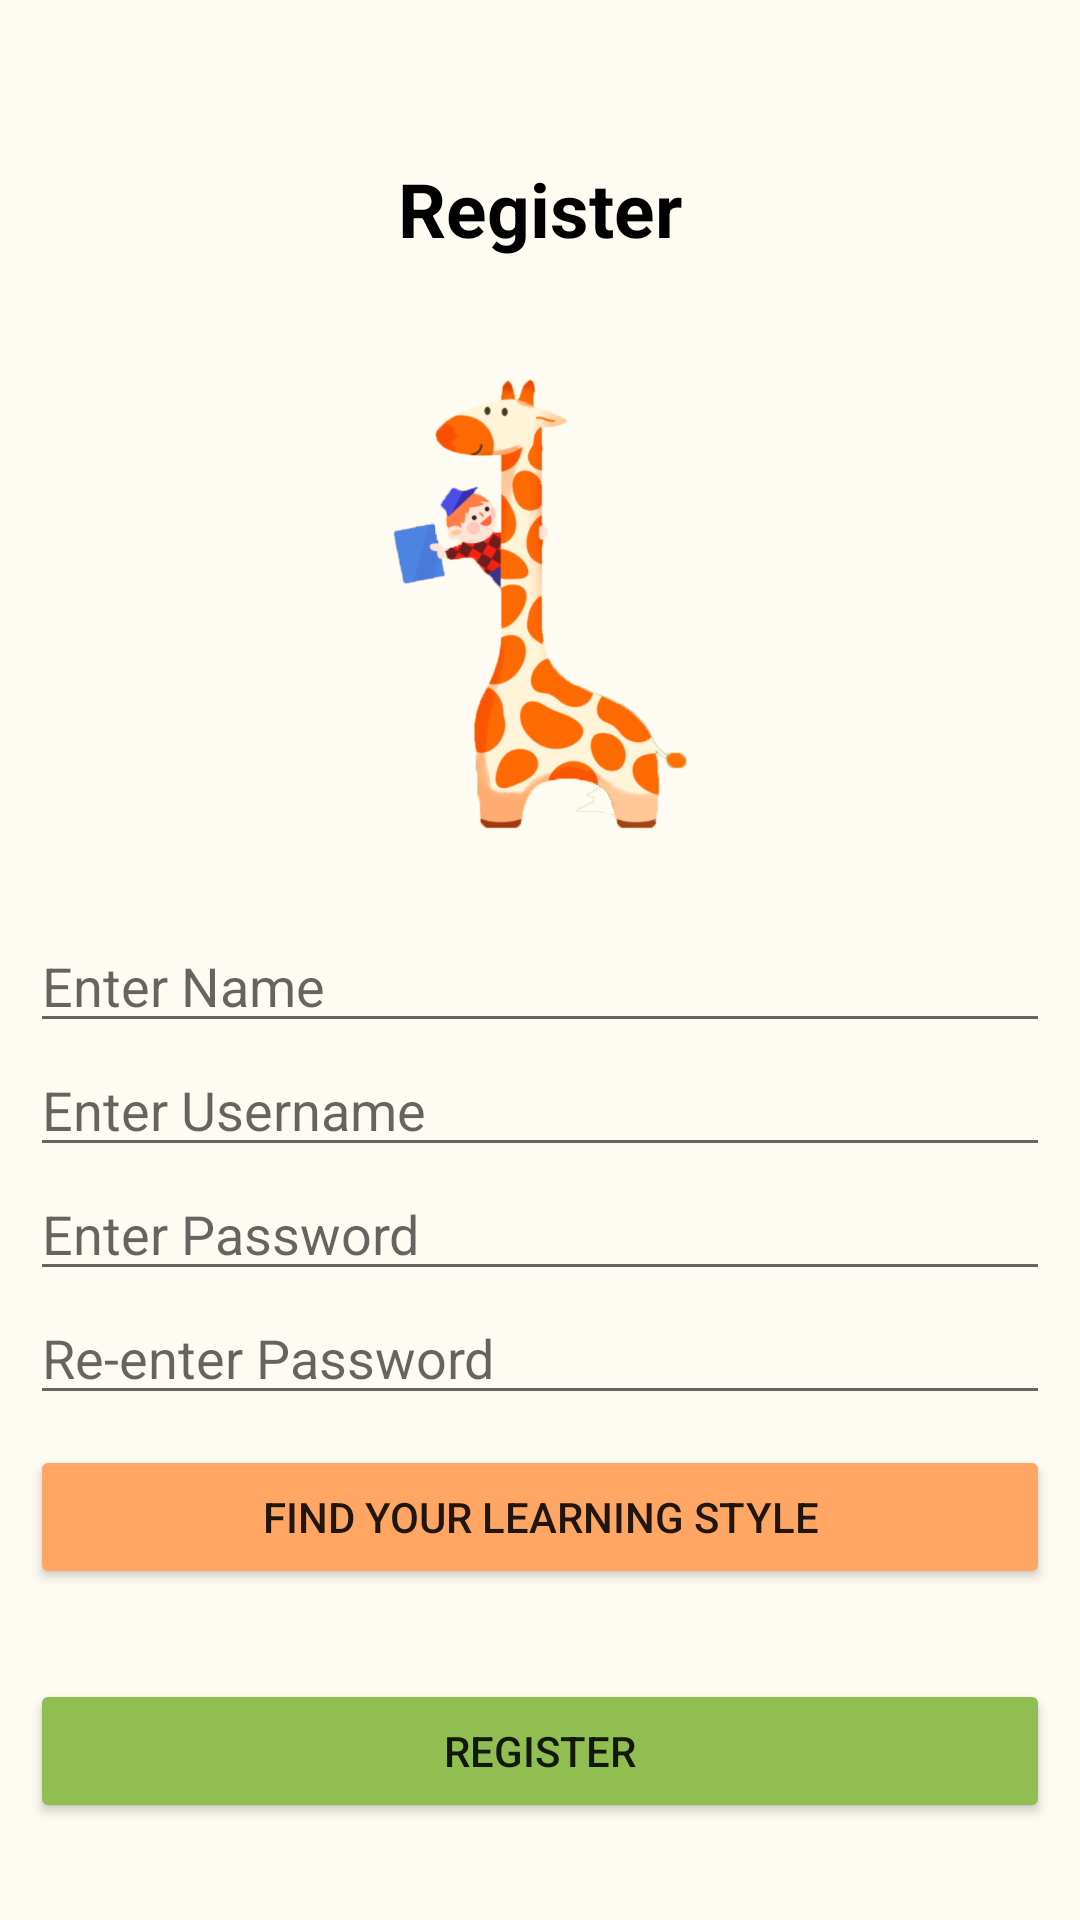

Layout XML and referenced resources for this Android screen:
<!-- AndroidManifest.xml: application theme Theme.MyCorrectApplication -->
<!-- res/layout/student_register.xml -->
<?xml version="1.0" encoding="utf-8"?>
<androidx.constraintlayout.widget.ConstraintLayout xmlns:android="http://schemas.android.com/apk/res/android"
    android:layout_width="match_parent"
    android:layout_height="match_parent"
    xmlns:app="http://schemas.android.com/apk/res-auto"
    android:background="@color/background_off_white">

    <LinearLayout
        android:layout_width="match_parent"
        android:layout_height="wrap_content"
        android:orientation="vertical"
        android:gravity="center"
        app:layout_constraintBottom_toBottomOf="parent"
        app:layout_constraintEnd_toEndOf="parent"
        app:layout_constraintStart_toStartOf="parent"
        app:layout_constraintTop_toTopOf="parent">

        <TextView
            android:layout_width="wrap_content"
            android:layout_height="wrap_content"
            android:layout_gravity="center"
            android:layout_marginTop="20dp"
            android:layout_marginBottom="20dp"
            android:text="Register"
            android:textSize="25sp"
            android:textStyle="bold"
            android:textColor="@color/black"></TextView>

        <ImageView
            android:layout_width="150dp"
            android:layout_height="150dp"
            android:src="@drawable/giraffe"
            android:layout_marginTop="20dp"/>

        <LinearLayout
            android:layout_width="match_parent"
            android:layout_height="wrap_content"
            android:orientation="vertical"
            android:layout_marginTop="30dp"
            android:layout_marginRight="10dp"
            android:layout_marginLeft="10dp">


            <EditText
                android:id="@+id/name"
                android:layout_width="match_parent"
                android:layout_height="wrap_content"
                android:width="100dp"
                android:hint="Enter Name"
                android:textSize="18sp"></EditText>

            <EditText
                android:id="@+id/username"
                android:layout_width="match_parent"
                android:layout_height="wrap_content"
                android:width="100dp"
                android:hint="Enter Username"
                android:textSize="18sp"></EditText>

            <EditText
                android:id="@+id/password"
                android:layout_width="match_parent"
                android:layout_height="wrap_content"
                android:width="100dp"
                android:ems="10"
                android:hint="Enter Password"
                android:inputType="textPassword"
                android:textSize="18sp"></EditText>

            <EditText
                android:id="@+id/password_re"
                android:layout_width="match_parent"
                android:layout_height="wrap_content"
                android:width="100dp"
                android:ems="10"
                android:hint="Re-enter Password"
                android:inputType="textPassword"
                android:textSize="18sp"></EditText>


            --Choose better wording for learning style button
            <Button
                android:id="@+id/btn_learning_style"
                android:layout_width="match_parent"
                android:layout_height="wrap_content"
                android:layout_gravity="center"
                android:layout_marginTop="10dp"
                android:text="Find Your Learning Style"
                app:backgroundTint="@color/giraffe_orange_light" />

            <Button
                android:id="@+id/btn_register"
                android:layout_width="match_parent"
                android:layout_height="wrap_content"
                android:layout_gravity="center"
                android:layout_marginTop="30dp"
                android:text="Register"
                app:backgroundTint="@color/Green_Btn" />

        </LinearLayout>


    </LinearLayout>

</androidx.constraintlayout.widget.ConstraintLayout>
<!-- resources referenced by this layout -->
<resources>
  <color name="Green_Btn">#90BE50</color>
  <color name="background_off_white">#FEFBF2</color>
  <color name="black">#FF000000</color>
  <color name="giraffe_orange_light">#FFA665</color>
  <!-- drawable giraffe: png bitmap (drawable, 358217 bytes) -->
  <style name="Theme.MyCorrectApplication" parent="Theme.MaterialComponents.DayNight.DarkActionBar">
          
          <item name="colorPrimary">@color/Green_Btn</item>
          <item name="colorPrimaryVariant">@color/Green_Btn</item>
          <item name="colorOnPrimary">@color/white</item>
          
          <item name="colorSecondary">@color/Green_Btn</item>
          <item name="colorSecondaryVariant">@color/Green_Btn</item>
          <item name="colorOnSecondary">@color/black</item>
          
          <item name="android:statusBarColor" tools:targetApi="l">?attr/colorPrimaryVariant</item>
          
      </style>
  <color name="white">#FFFFFFFF</color>
</resources>
